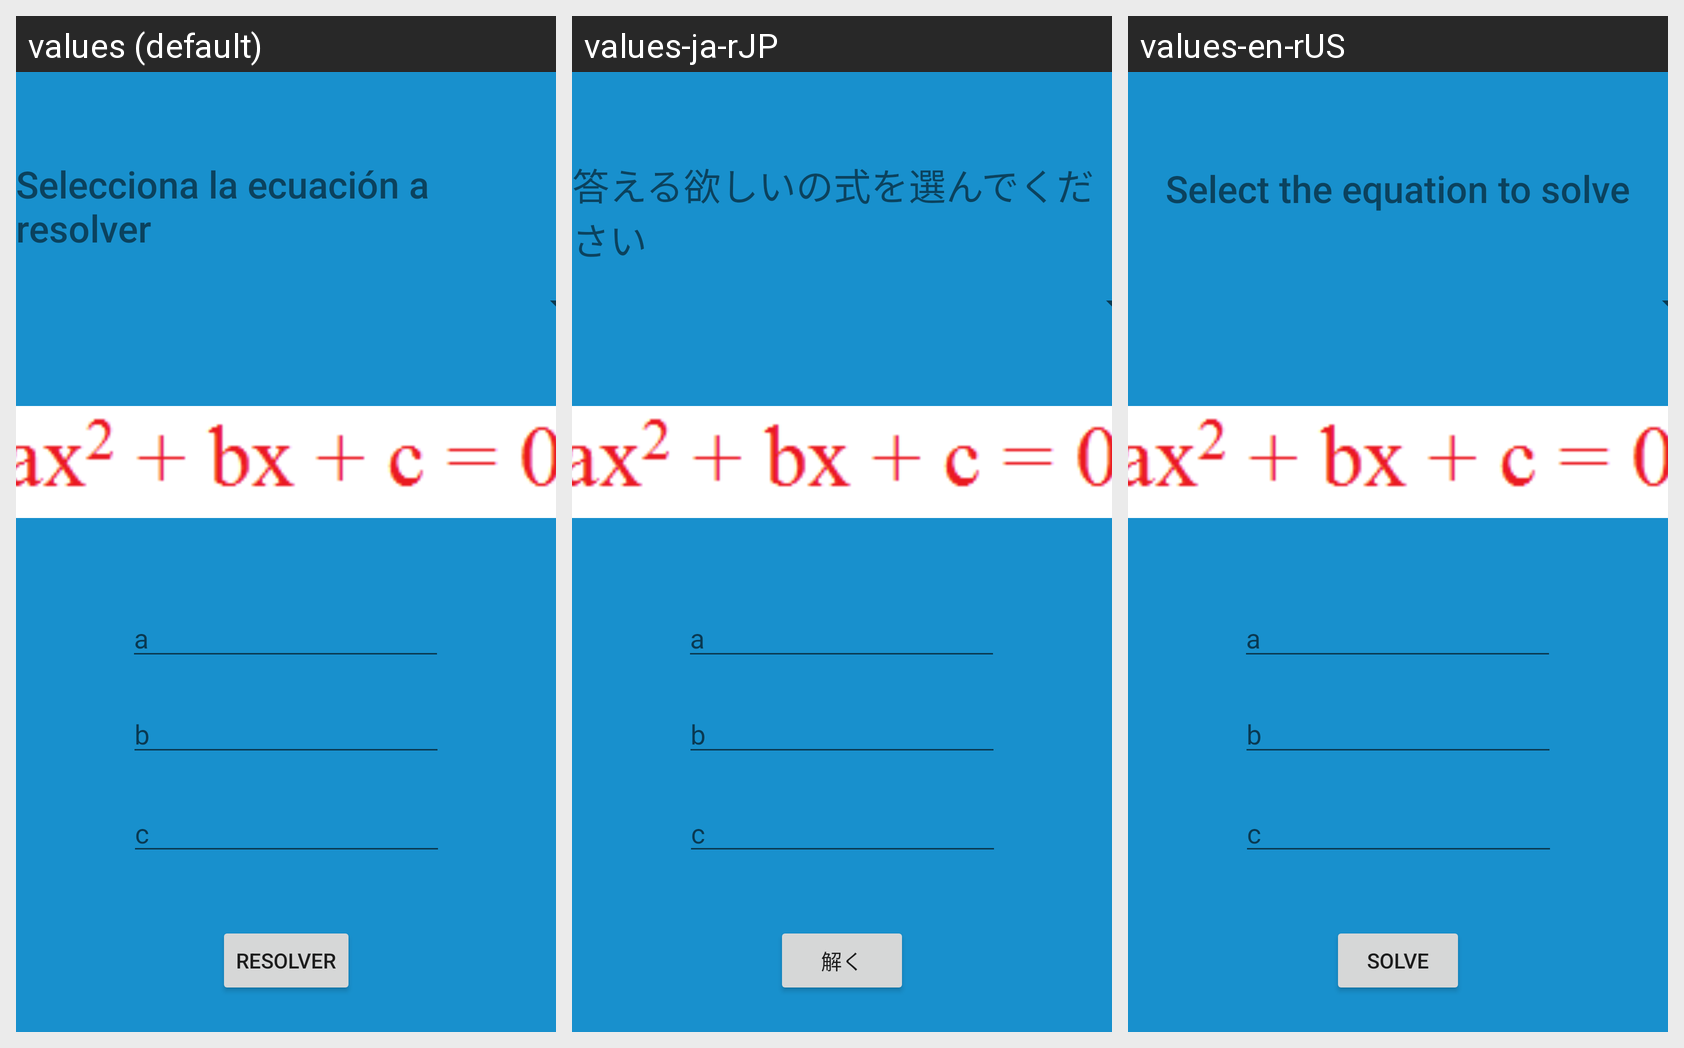

The Android screen below is rendered under several locales of the same app. Produce the string resources it draws, with the default and per-locale values.
Android screen res/layout/activity_main.xml rendered under 3 locales, left to right: values (default), values-ja-rJP, values-en-rUS. Device: Nexus 5 (rendered at 1080×1920; each locale shown at half size, 540×960, under a caption strip naming it); theme Theme.MathSolver.
Strings drawn on this screen, with the default value and each locale's value (text and hints the layout hard-codes appear in the picture but are not listed):

select_equation
  values: Selecciona la ecuación a resolver
  values-ja-rJP: 答える欲しいの式を選んでください
  values-en-rUS: Select the equation to solve

button_text
  values: Resolver
  values-ja-rJP: 解く
  values-en-rUS: Solve

a_parameter_label
  values: a
  values-ja-rJP: a  [not translated; the default value is used]
  values-en-rUS: a  [not translated; the default value is used]

b_parameter_label
  values: b
  values-ja-rJP: b  [not translated; the default value is used]
  values-en-rUS: b  [not translated; the default value is used]

c_parameter_label
  values: c
  values-ja-rJP: c  [not translated; the default value is used]
  values-en-rUS: c  [not translated; the default value is used]
